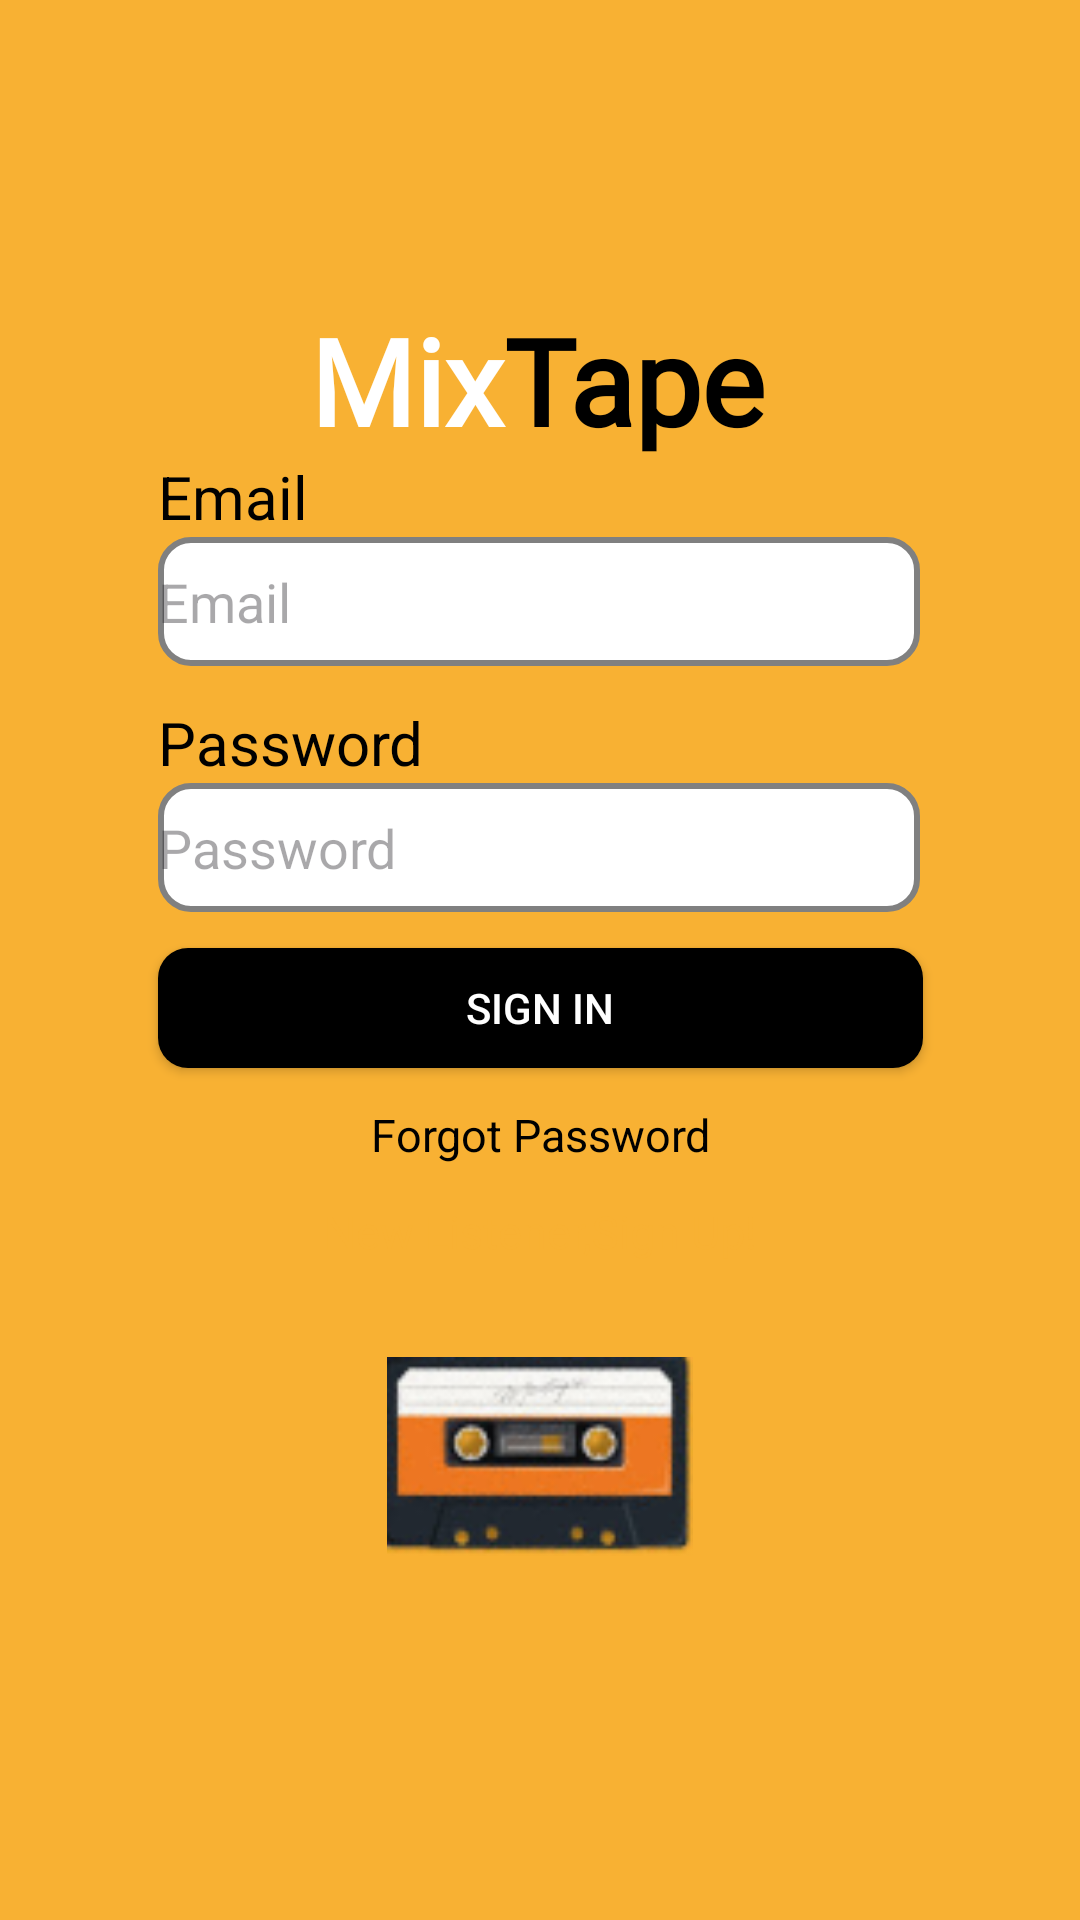

Reconstruct the res/layout file that produces this screen, plus the resources it refers to.
<!-- AndroidManifest.xml: application theme Theme.MixTapeApp -->
<!-- res/layout/activity_sign_up.xml -->
<?xml version="1.0" encoding="utf-8"?>
<androidx.constraintlayout.widget.ConstraintLayout xmlns:android="http://schemas.android.com/apk/res/android"
    xmlns:app="http://schemas.android.com/apk/res-auto"
    xmlns:tools="http://schemas.android.com/tools"
    android:id="@+id/main"
    android:layout_width="match_parent"
    android:layout_height="match_parent"
    android:background="#F8B133"
    tools:context=".SignUp">

    <androidx.constraintlayout.widget.ConstraintLayout
        android:id="@+id/constraintLayout"
        android:layout_width="303dp"
        android:layout_height="323dp"
        android:background="@drawable/bck1"
        app:layout_constraintBottom_toBottomOf="parent"
        app:layout_constraintEnd_toEndOf="parent"
        app:layout_constraintStart_toStartOf="parent"
        app:layout_constraintTop_toTopOf="parent"
        app:layout_constraintVertical_bias="0.404">

        <LinearLayout
            android:layout_width="match_parent"
            android:layout_height="match_parent"
            android:orientation="vertical"
            app:layout_constraintEnd_toEndOf="parent"
            app:layout_constraintStart_toStartOf="parent"
            app:layout_constraintTop_toTopOf="parent">

            <androidx.constraintlayout.widget.ConstraintLayout
                android:layout_width="255dp"
                android:layout_height="70dp"
                android:layout_marginLeft="24dp"
                android:layout_marginTop="24dp">

                <TextView
                    android:id="@+id/txtun"
                    android:layout_width="match_parent"
                    android:layout_height="wrap_content"
                    android:text="Email"
                    android:textColor="#000000"
                    android:textSize="20dp"
                    app:layout_constraintStart_toStartOf="parent" />

                <EditText
                    android:id="@+id/etxte"
                    android:layout_width="254dp"
                    android:layout_height="43dp"
                    android:background="@drawable/btnbck"
                    android:ems="10"
                    android:hint="Email"
                    android:inputType="text"
                    android:text=""


                    app:layout_constraintStart_toStartOf="parent"
                    app:layout_constraintTop_toBottomOf="@+id/txtun" />
            </androidx.constraintlayout.widget.ConstraintLayout>

            <androidx.constraintlayout.widget.ConstraintLayout
                android:layout_width="255dp"
                android:layout_height="70dp"
                android:layout_marginLeft="24dp"
                android:layout_marginTop="12dp">

                <TextView
                    android:id="@+id/txtp"
                    android:layout_width="match_parent"
                    android:layout_height="wrap_content"
                    android:text="Password"
                    android:textColor="#000000"
                    android:textSize="20dp"
                    app:layout_constraintTop_toTopOf="parent" />

                <EditText
                    android:id="@+id/etxtp"
                    android:layout_width="254dp"
                    android:layout_height="43dp"
                    android:background="@drawable/btnbck"
                    android:ems="10"
                    android:hint="Password"
                    android:inputType="textPassword"
                    android:text=""


                    app:layout_constraintStart_toStartOf="parent"
                    app:layout_constraintTop_toBottomOf="@+id/txtp" />

            </androidx.constraintlayout.widget.ConstraintLayout>

            <Button
                android:id="@+id/btnsin"
                android:layout_width="255dp"
                android:layout_height="40dp"
                android:layout_marginLeft="24dp"
                android:layout_marginTop="12dp"
                android:background="@drawable/btn"
                android:text="Sign in"
                android:textColor="#ffffff" />

            <TextView
                android:id="@+id/fp"
                android:layout_width="match_parent"
                android:layout_height="wrap_content"
                android:layout_marginTop="12dp"
                android:text="Forgot Password"
                android:textAlignment="center"
                android:contextClickable="true"
                android:textColor="#000000"
                android:textSize="15dp"
                android:textStyle="normal" />

            <TextView
                android:id="@+id/nsp"
                android:layout_width="match_parent"
                android:layout_height="wrap_content"
                android:layout_marginTop="12dp"
                android:text="New Listener,Sign Up!"
                android:textAlignment="center"
                android:textColor="#F8B133"
                android:contextClickable="true"
                android:textSize="15dp" />
        </LinearLayout>
    </androidx.constraintlayout.widget.ConstraintLayout>

    <TextView
        android:id="@+id/head"
        android:layout_width="wrap_content"
        android:layout_height="wrap_content"
        android:layout_marginTop="100dp"
        android:fontFamily="@font/poppins_semibold"
        android:text="@string/MixTape"
        android:textColor="#000000"
        android:textSize="40dp"
        android:textStyle="bold"
        app:layout_constraintBottom_toTopOf="@+id/constraintLayout"
        app:layout_constraintEnd_toEndOf="parent"
        app:layout_constraintHorizontal_bias="0.497"
        app:layout_constraintStart_toStartOf="parent"
        app:layout_constraintTop_toTopOf="parent"
        app:layout_constraintVertical_bias="0.0" />

    <ImageView
        android:id="@+id/imageView"
        android:layout_width="102dp"
        android:layout_height="75dp"
        android:layout_marginBottom="120dp"
        app:layout_constraintBottom_toBottomOf="parent"
        app:layout_constraintEnd_toEndOf="parent"
        app:layout_constraintStart_toStartOf="parent"
        app:layout_constraintTop_toBottomOf="@+id/constraintLayout"
        app:srcCompat="@drawable/download1" />
</androidx.constraintlayout.widget.ConstraintLayout>
<!-- resources referenced by this layout -->
<resources>
  <!-- drawable btn (drawable) -->
  <?xml version="1.0" encoding="utf-8"?>
  <selector xmlns:android="http://schemas.android.com/apk/res/android">
  <item>
      <shape android:shape="rectangle">
          <corners android:radius="10dp"/>
          <solid android:color="#000000"/>
      </shape>
  </item>
  </selector>
  <!-- drawable btnbck (drawable) -->
  <?xml version="1.0" encoding="utf-8"?>
  <selector xmlns:android="http://schemas.android.com/apk/res/android">
      <item>
          <shape android:shape="rectangle">
              <solid android:color="#ffffff"/>
              <corners android:radius="10dp"/>
              <stroke android:width="2dp" android:color="#808080"/>
          </shape>
      </item>
  </selector>
  <!-- drawable download1: png bitmap (drawable, 10891 bytes) -->
  <string name="MixTape">
          <font color="#FFFFFF">Mix</font><font color="#000000">Tape</font>
      </string>
  <style name="Theme.MixTapeApp" parent="Base.Theme.MixTapeApp" />
  <style name="Base.Theme.MixTapeApp" parent="Theme.Material3.Light.NoActionBar">
          
          
      <item name="android:statusBarColor">@android:color/transparent</item>
      </style>
</resources>
